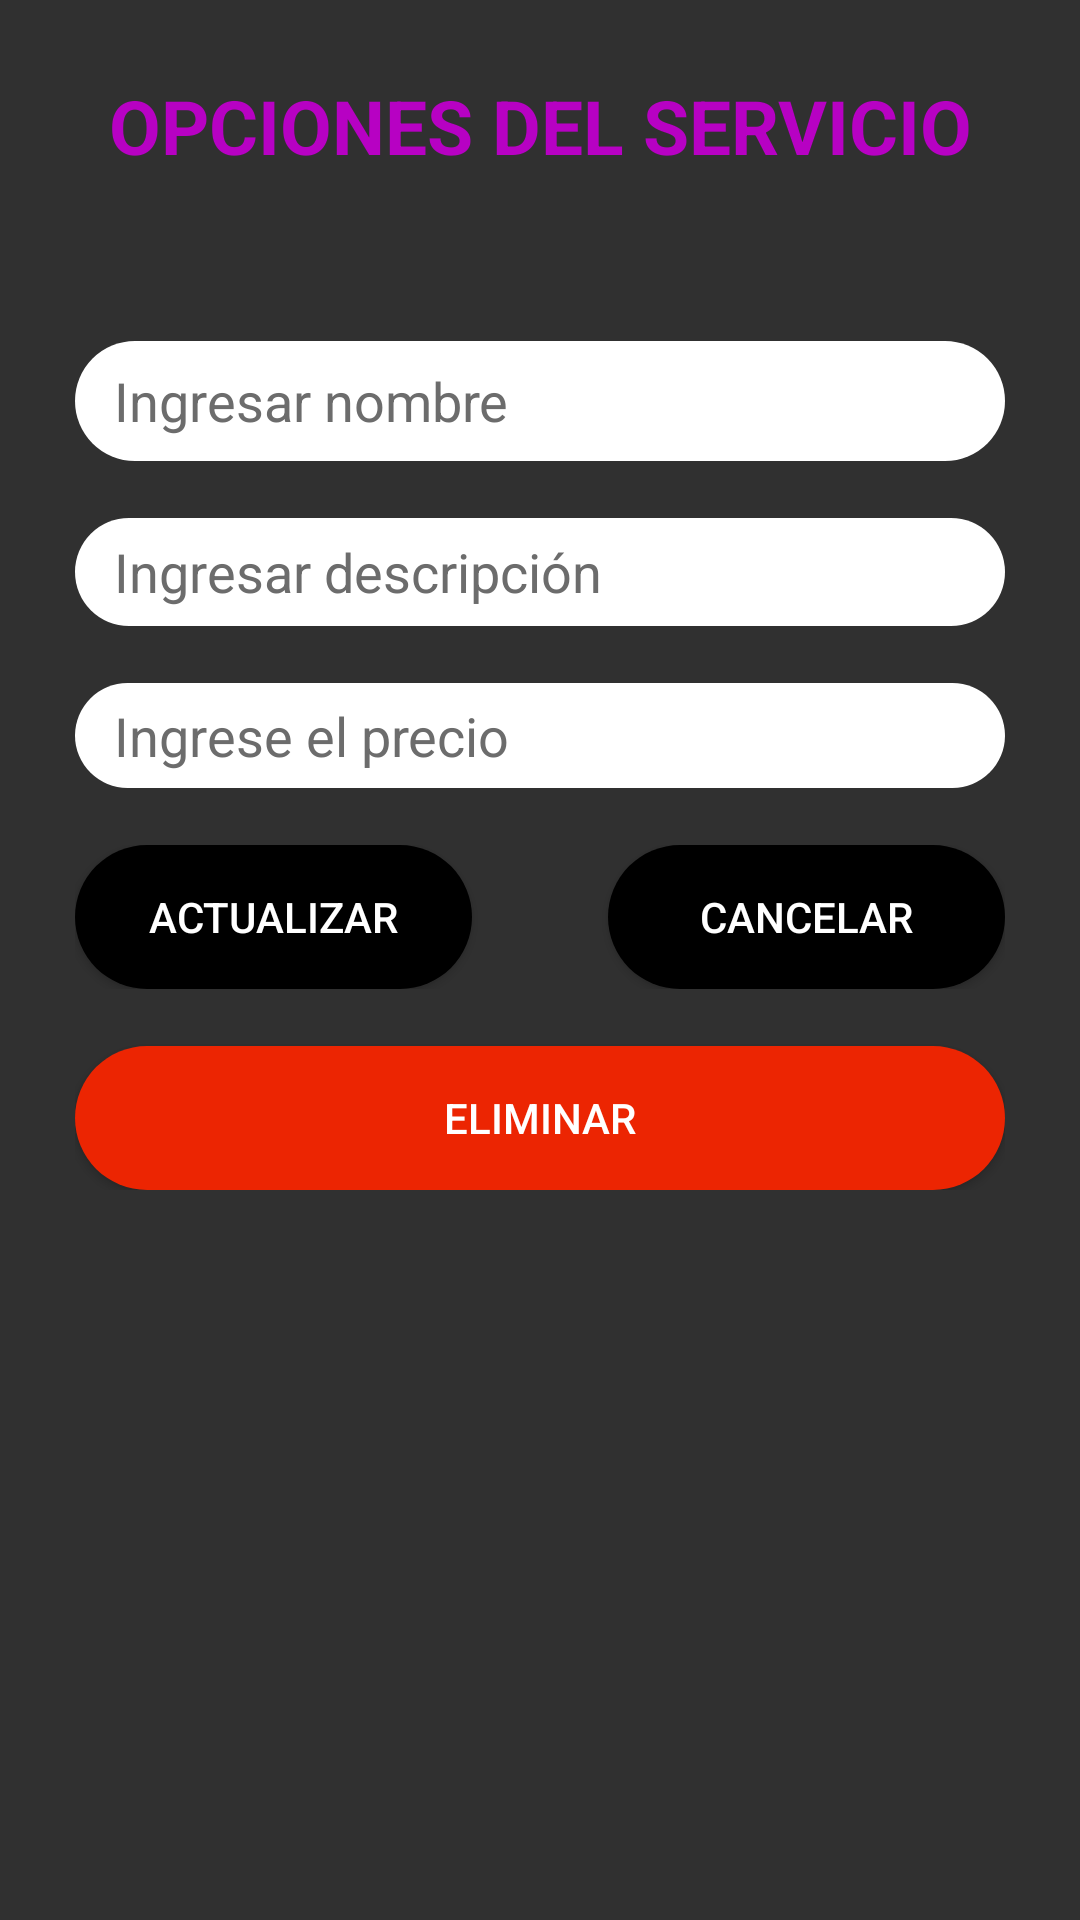

Write the Android layout XML for this screen, with the resource values it uses.
<!-- AndroidManifest.xml: application theme Theme.AppCompat.NoActionBar -->
<!-- res/layout/activity_formulario_editar_servicios.xml -->
<?xml version="1.0" encoding="utf-8"?>
<androidx.constraintlayout.widget.ConstraintLayout xmlns:android="http://schemas.android.com/apk/res/android"
    xmlns:app="http://schemas.android.com/apk/res-auto"
    xmlns:tools="http://schemas.android.com/tools"
    android:layout_width="match_parent"
    android:layout_height="match_parent"
    android:background="@drawable/gradiant_animation"
    tools:context=".FormularioEditarServiciosActivity">

    <LinearLayout
        android:layout_width="match_parent"
        android:layout_height="wrap_content"
        android:orientation="vertical"
        android:padding="25sp">

        <TextView
            android:id="@+id/textView17"
            android:layout_width="match_parent"
            android:layout_height="wrap_content"
            android:gravity="center"
            android:text="OPCIONES DEL SERVICIO"
            android:textColor="#B701C3"
            android:textSize="25sp"
            android:textStyle="bold" />

        <TextView
            android:id="@+id/textView18"
            android:layout_width="match_parent"
            android:layout_height="38dp"
            android:textColorHint="#000000" />

        <EditText
            android:id="@+id/txtCodigo"
            android:layout_width="match_parent"
            android:layout_height="17dp"
            android:ems="10"
            android:inputType="textPersonName"
            android:textColor="#000000"
            android:textColorHint="#8A8A8A"
            android:visibility="invisible" />

        <EditText
            android:id="@+id/txtNombre"
            android:layout_width="match_parent"
            android:layout_height="40dp"
            android:background="@drawable/round_btn"
            android:ems="10"
            android:hint="   Ingresar nombre"
            android:inputType="textPersonName"
            android:textColor="#000000"
            android:textColorHint="#6C6C6C" />

        <TextView
            android:id="@+id/textView30"
            android:layout_width="match_parent"
            android:layout_height="wrap_content" />

        <EditText
            android:id="@+id/txtDescripcion"
            android:layout_width="match_parent"
            android:layout_height="36dp"
            android:background="@drawable/round_btn"
            android:ems="10"
            android:hint="   Ingresar descripción"
            android:inputType="textPersonName"
            android:textColor="#000000"
            android:textColorHint="#6C6C6C" />

        <TextView
            android:id="@+id/textView19"
            android:layout_width="match_parent"
            android:layout_height="wrap_content" />

        <EditText
            android:id="@+id/txtPrecio"
            android:layout_width="match_parent"
            android:layout_height="35dp"
            android:background="@drawable/round_btn"
            android:ems="10"
            android:hint="   Ingrese el precio"
            android:inputType="numberDecimal"
            android:textColor="#000000"
            android:textColorHint="#6C6C6C" />

        <TextView
            android:id="@+id/textView28"
            android:layout_width="match_parent"
            android:layout_height="wrap_content" />

        <LinearLayout
            android:layout_width="match_parent"
            android:layout_height="wrap_content"
            android:orientation="horizontal">

            <Button
                android:id="@+id/btnAgregar"
                android:layout_width="wrap_content"
                android:layout_height="wrap_content"
                android:layout_weight="1"
                android:background="@drawable/round_btn_opciones"
                android:text="ACTUALIZAR" />

            <TextView
                android:layout_width="1sp"
                android:layout_height="wrap_content"
                android:layout_weight="1" />

            <Button
                android:id="@+id/btnCancelar"
                android:layout_width="wrap_content"
                android:layout_height="wrap_content"
                android:layout_weight="1"
                android:background="@drawable/round_btn_opciones"
                android:onClick="botonCancelar"
                android:text="CANCELAR" />
        </LinearLayout>

        <LinearLayout
            android:layout_width="match_parent"
            android:layout_height="match_parent"
            android:orientation="vertical">

            <TextView
                android:id="@+id/textView39"
                android:layout_width="match_parent"
                android:layout_height="wrap_content" />

            <Button
                android:id="@+id/txtEliminar4"
                android:layout_width="match_parent"
                android:layout_height="wrap_content"
                android:background="@drawable/round_btn_danger"
                android:gravity="center"
                android:onClick="eliminarServicio"
                android:text="ELIMINAR" />
        </LinearLayout>
    </LinearLayout>

</androidx.constraintlayout.widget.ConstraintLayout>
<!-- resources referenced by this layout -->
<resources>
  <!-- drawable round_btn (drawable) -->
  <?xml version="1.0" encoding="utf-8"?>
  <shape xmlns:android="http://schemas.android.com/apk/res/android">
  <solid android:color="#fff"/>
      <corners
          android:topRightRadius="35sp"
          android:topLeftRadius="35sp"
          android:bottomRightRadius="35sp"
          android:bottomLeftRadius="35sp"
          />
  </shape>
  <!-- drawable round_btn_danger (drawable) -->
  <?xml version="1.0" encoding="utf-8"?>
  <shape xmlns:android="http://schemas.android.com/apk/res/android">
      <solid android:color="#EC2502"/>
      <corners
          android:topRightRadius="45sp"
          android:topLeftRadius="45sp"
          android:bottomRightRadius="45sp"
          android:bottomLeftRadius="45sp"
          />
  </shape>
  <!-- drawable round_btn_opciones (drawable) -->
  <?xml version="1.0" encoding="utf-8"?>
  <shape xmlns:android="http://schemas.android.com/apk/res/android">
      <solid android:color="#000"/>
      <corners
          android:topRightRadius="45sp"
          android:topLeftRadius="45sp"
          android:bottomRightRadius="45sp"
          android:bottomLeftRadius="45sp"
          />
  </shape>
</resources>
